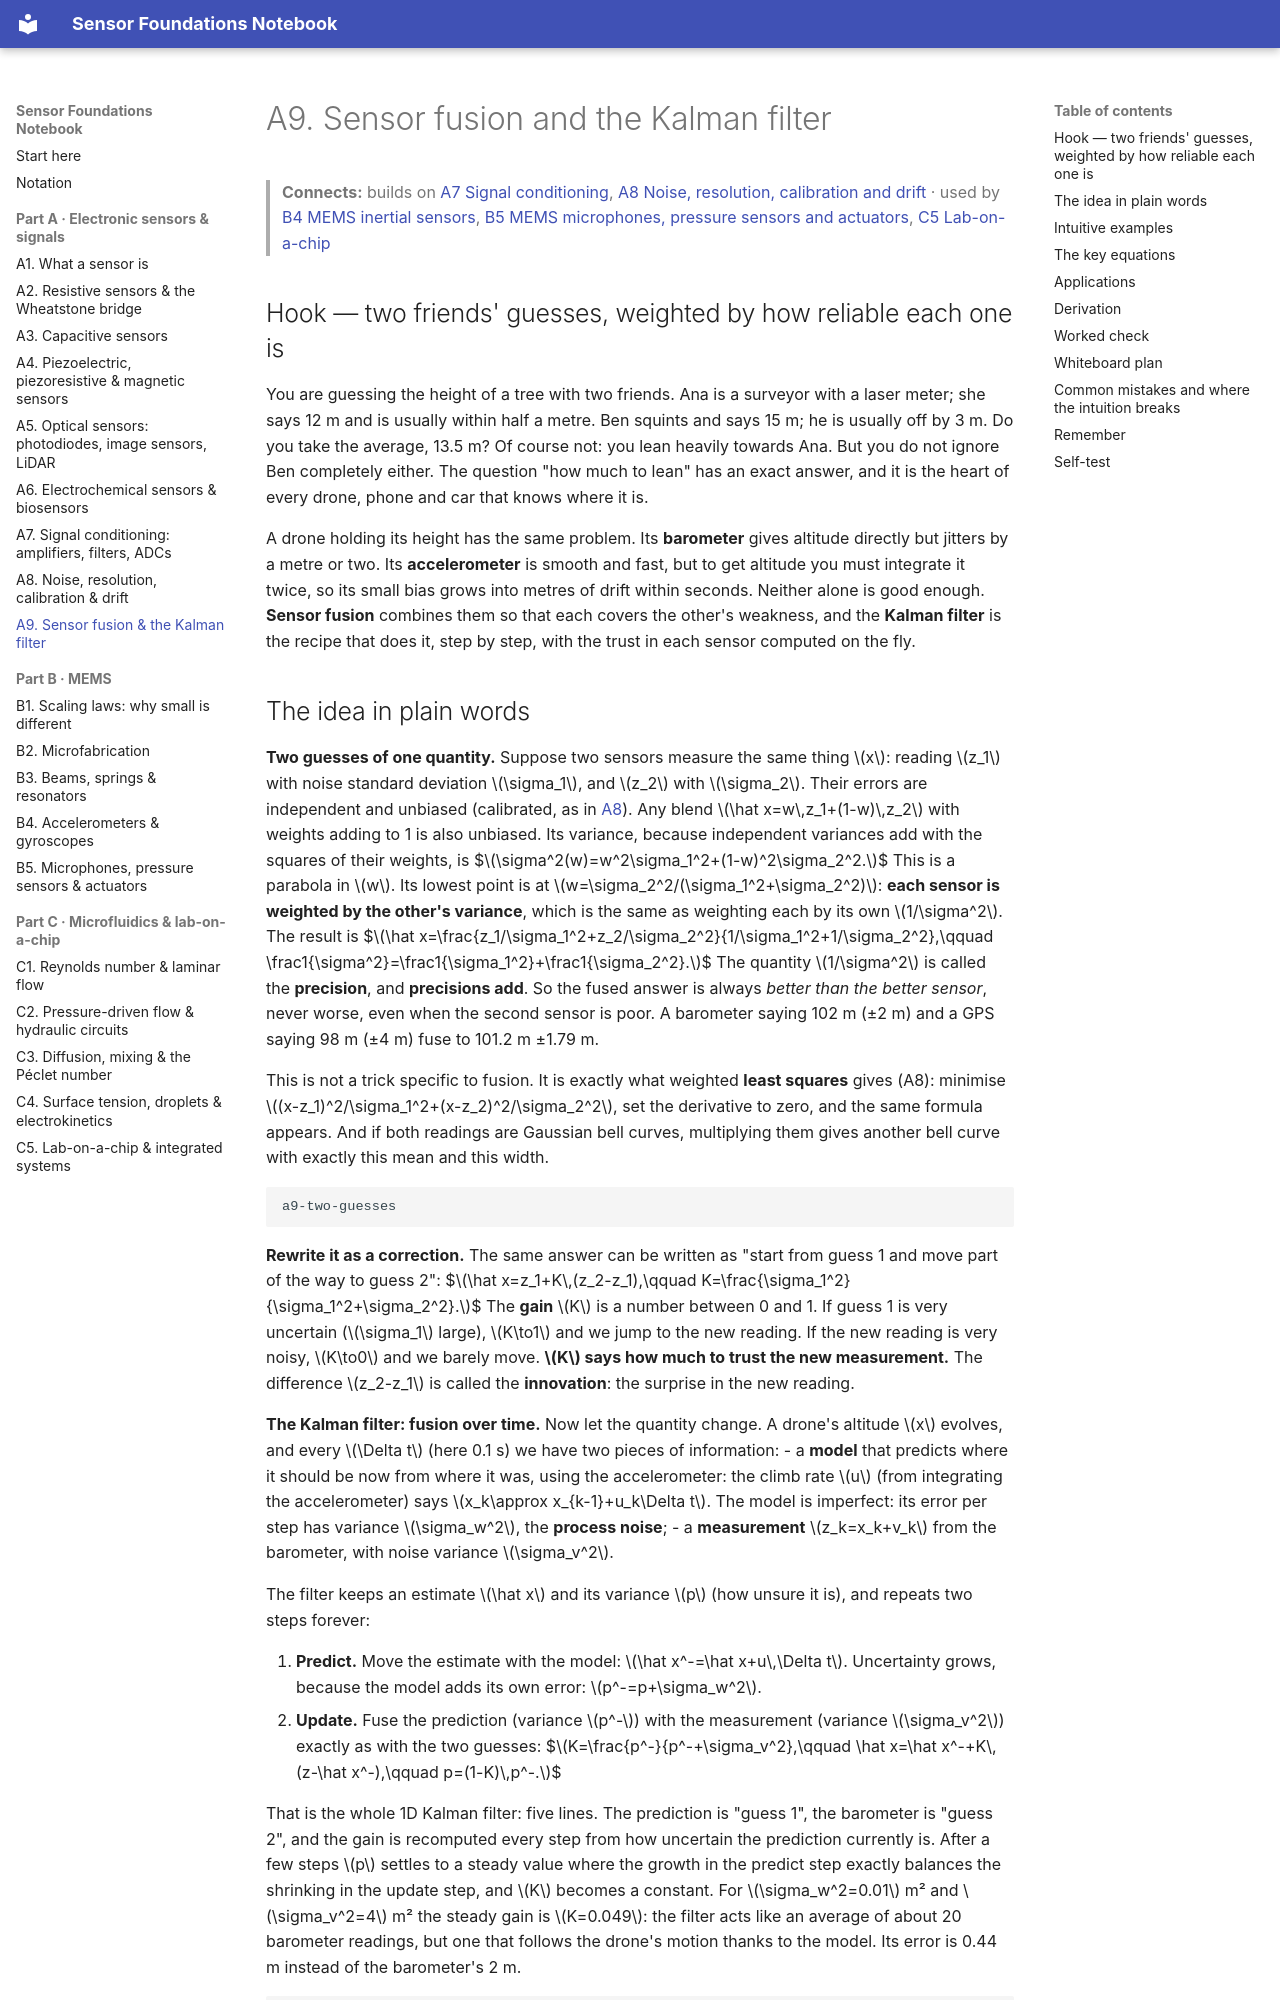

repository: znjubery/Sensor-Foundation · page: A9-sensor-fusion-and-the-kalman-filter/index.html · generator: mkdocs

# A9. Sensor fusion and the Kalman filter

> **Connects:** builds on [A7 Signal conditioning](A7-signal-conditioning-amplifiers-filters-and-adcs.md), [A8 Noise, resolution, calibration and drift](A8-noise-resolution-calibration-and-drift.md) · used by [B4 MEMS inertial sensors](B4-mems-inertial-sensors-accelerometers-and-gyroscopes.md), [B5 MEMS microphones, pressure sensors and actuators](B5-mems-microphones-pressure-sensors-and-actuators.md), [C5 Lab-on-a-chip](C5-lab-on-a-chip-organ-on-chip-and-integrated-sensing-systems.md)

## Hook — two friends' guesses, weighted by how reliable each one is

You are guessing the height of a tree with two friends. Ana is a surveyor with a laser meter; she says 12 m and is usually
within half a metre. Ben squints and says 15 m; he is usually off by 3 m. Do you take the average, 13.5 m? Of course not:
you lean heavily towards Ana. But you do not ignore Ben completely either. The question "how much to lean" has an exact
answer, and it is the heart of every drone, phone and car that knows where it is.

A drone holding its height has the same problem. Its **barometer** gives altitude directly but jitters by a metre or two. Its
**accelerometer** is smooth and fast, but to get altitude you must integrate it twice, so its small bias grows into metres of drift
within seconds. Neither alone is good enough. **Sensor fusion** combines them so that each covers the other's weakness, and the
**Kalman filter** is the recipe that does it, step by step, with the trust in each sensor computed on the fly.
